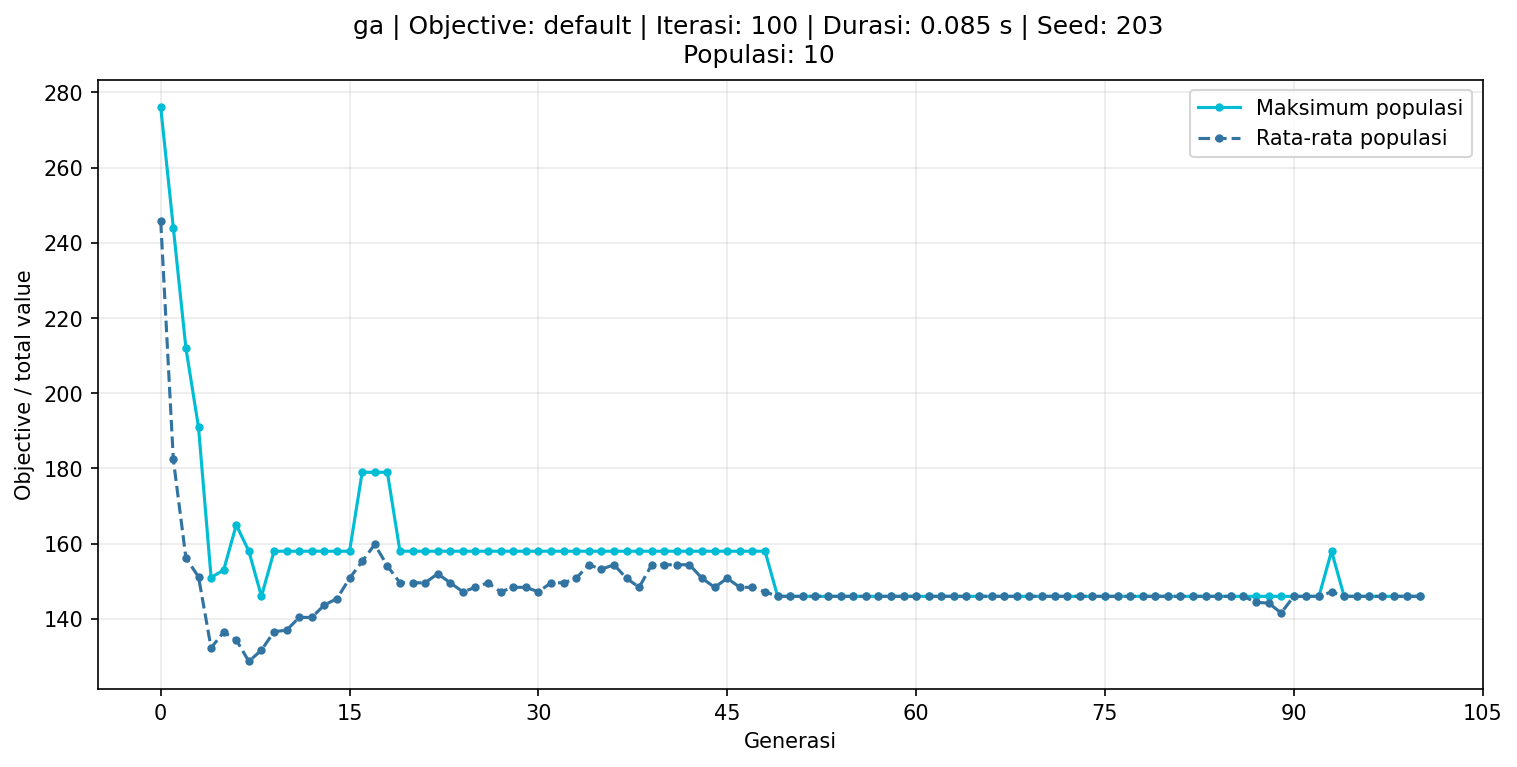

Data behind this chart, as committed beside it:
iteration, max_score, mean_score
0, 276, 245.7
1, 244, 182.4
2, 212, 156.2
3, 191, 151.2
4, 151, 132.3
5, 153, 136.5
6, 165, 134.4
7, 158, 128.7
8, 146, 131.7
9, 158, 136.6
10, 158, 137.0
11, 158, 140.4
12, 158, 140.4
13, 158, 143.7
14, 158, 145.4
15, 158, 150.8
16, 179, 155.3
17, 179, 159.8
18, 179, 154.1
19, 158, 149.6
20, 158, 149.6
21, 158, 149.6
22, 158, 152.0
23, 158, 149.6
24, 158, 147.2
25, 158, 148.4
26, 158, 149.6
27, 158, 147.2
28, 158, 148.4
29, 158, 148.4
30, 158, 147.2
31, 158, 149.6
32, 158, 149.6
33, 158, 150.8
34, 158, 154.4
35, 158, 153.2
36, 158, 154.4
37, 158, 150.8
38, 158, 148.4
39, 158, 154.4
40, 158, 154.4
41, 158, 154.4
42, 158, 154.4
43, 158, 150.8
44, 158, 148.4
45, 158, 150.8
46, 158, 148.4
47, 158, 148.4
48, 158, 147.2
49, 146, 146.0
50, 146, 146.0
51, 146, 146.0
52, 146, 146.0
53, 146, 146.0
54, 146, 146.0
55, 146, 146.0
56, 146, 146.0
57, 146, 146.0
58, 146, 146.0
59, 146, 146.0
... 41 more rows
